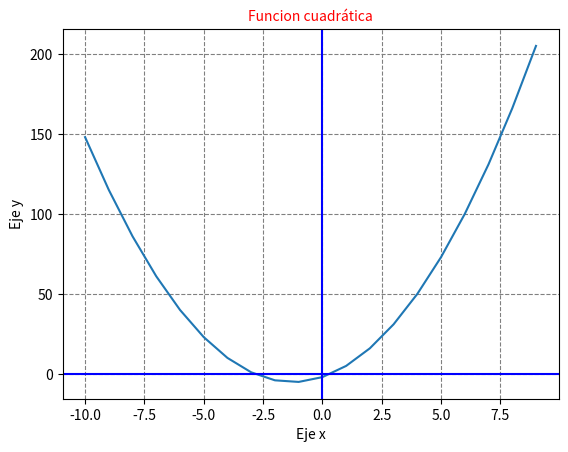

This chart was generated by the following Python code:
#Para graficar se usa el paquete Matplotlib
#Para importar un paquete se usa from nombrePaquete import funcionTrabajada


from matplotlib import pyplot
'''
Funciones lineales f(x)=4x+1
Obtener la imagen para f(2) y f(-1)
'''
'''
def f1(x):
    return 4*x+1
#Grafica de la función
#Valores del eje x de la gráfica, se usa range y genera valores entre dos puntos
x=range(-100,100)

#Comando plot(x,y) o ploy(x,f(x)) , también se puede pasar un tercer parámetro
#Tercer parámetro plot(x,y,"g") es el color debe ser la letra en minuscula del color en ingles
#Si se coloca un caracter la gráfica se hará de esos carácteres
pyplot.plot(x,[f1(i) for i in x],"y3")

#Para establecer colores de los ejes
pyplot.axhline(0,color="blue")
pyplot.axvline(0,color="blue")
#Titulo de la grafica
pyplot.title("Función lineal",fontsize=10, color="red")
#Etiqueta a los ejes
pyplot.xlabel("Eje x")
pyplot.ylabel("Eje y")

#Se puede agregar una maya punteada "dashe"
pyplot.grid(color="gray",linestyle="dashed")
#Para mostrar la gráfica se usa .show()
pyplot.show()
'''

#Función cuadratica 3*x**2+5*x-2  se usa ** para elevar al cuadrado
def f2(x):
    return 2*(x**2)+5*x-2
#Crear gráfica

#Valores del eje x
x = range(-10,10)
pyplot.plot(x,[f2(i) for i in x])
pyplot.title("Funcion cuadrática",fontsize=10, color="red")
pyplot.axhline(0,color="blue")
pyplot.axvline(0,color="blue")
pyplot.xlabel("Eje x")
pyplot.ylabel("Eje y")
pyplot.grid(color="gray",linestyle="dashed")
pyplot.show()




